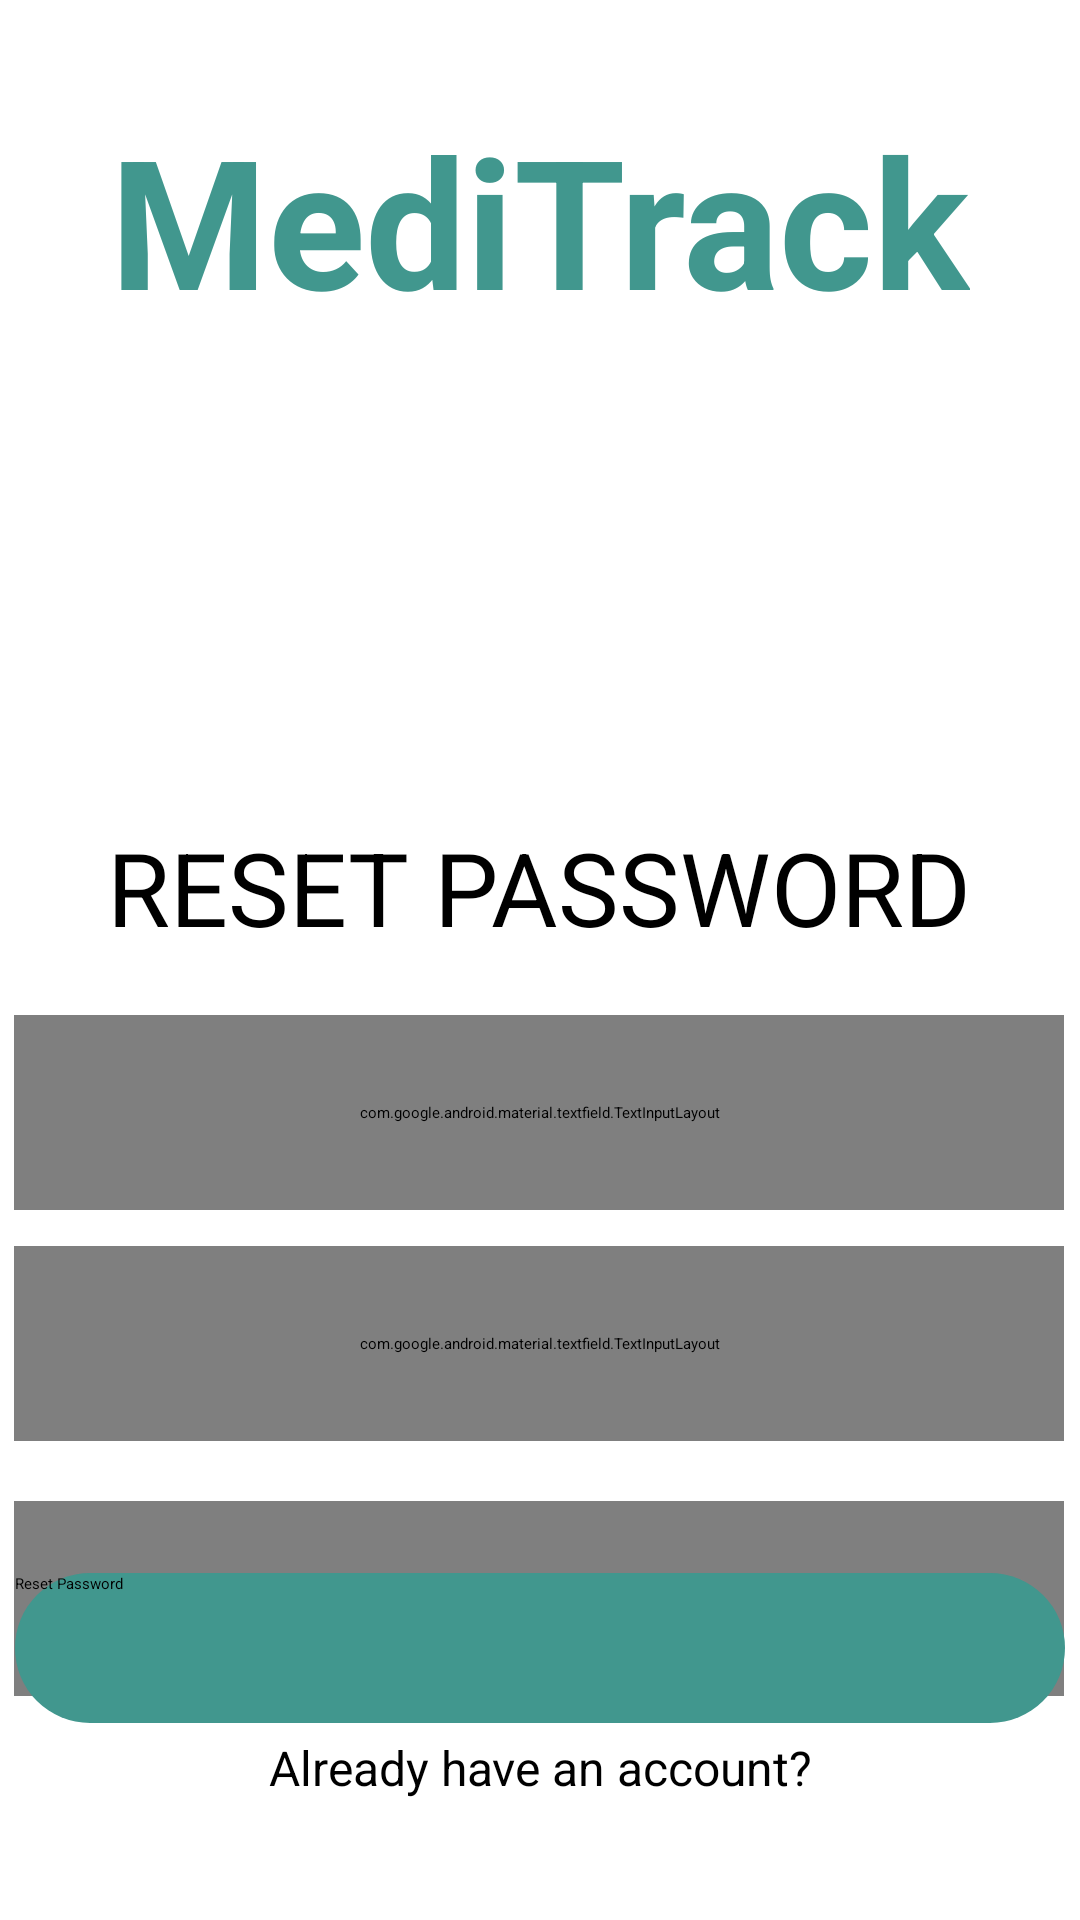

This screen was rendered from an Android layout file. Write that file and the resources it references.
<!-- AndroidManifest.xml: application theme Theme.HealthCareApp -->
<!-- res/layout/activity_forgot_password.xml -->
<?xml version="1.0" encoding="utf-8"?>
<androidx.constraintlayout.widget.ConstraintLayout xmlns:android="http://schemas.android.com/apk/res/android"
    xmlns:app="http://schemas.android.com/apk/res-auto"
    xmlns:tools="http://schemas.android.com/tools"
    android:layout_width="match_parent"
    android:layout_height="match_parent"
    android:background="@drawable/background"
    tools:context=".ForgotPasswordActivity">

    <TextView
        android:id="@+id/appTitle"
        android:layout_width="wrap_content"
        android:layout_height="wrap_content"
        android:text="MediTrack"
        android:textAllCaps="false"
        android:textColor="@color/lightblue"
        android:textStyle="bold"
        android:textColorHighlight="#673AB7"
        android:textSize="60sp"
        app:layout_constraintBottom_toBottomOf="parent"
        app:layout_constraintEnd_toEndOf="parent"
        app:layout_constraintStart_toStartOf="parent"
        app:layout_constraintTop_toTopOf="parent"
        app:layout_constraintVertical_bias="0.059"
        tools:layout_editor_absoluteX="26dp"
        tools:layout_editor_absoluteY="57dp"/>


    <TextView
        android:id="@+id/resetTitle"
        android:layout_width="wrap_content"
        android:layout_height="wrap_content"
        android:layout_marginTop="160dp"
        android:text="RESET PASSWORD"
        android:textColor="@color/black"
        android:textSize="34sp"
        app:layout_constraintEnd_toEndOf="parent"
        app:layout_constraintHorizontal_bias="0.498"
        app:layout_constraintStart_toStartOf="parent"
        app:layout_constraintTop_toBottomOf="@+id/appTitle" />

    <com.google.android.material.textfield.TextInputLayout
        android:id="@+id/resetTextInputLayoutUsername"
        style="@style/LoginTextInputLayoutStyle"
        android:layout_width="350dp"
        android:layout_height="65dp"
        android:layout_marginTop="20dp"
        android:textColorHint="@color/black"
        app:hintTextColor="@color/black"
        app:layout_constraintEnd_toEndOf="parent"
        app:layout_constraintHorizontal_bias="0.475"
        app:layout_constraintStart_toStartOf="parent"
        app:layout_constraintTop_toBottomOf="@+id/resetTitle"
        app:startIconDrawable="@drawable/ic_baseline_person_24"
        app:startIconTint="@color/black">

        <com.google.android.material.textfield.TextInputEditText
            android:id="@+id/resetUsername"
            android:layout_width="match_parent"
            android:layout_height="match_parent"
            android:hint="Username"
            android:inputType="text"
            android:textColor="@color/black" />

    </com.google.android.material.textfield.TextInputLayout>


    <com.google.android.material.textfield.TextInputLayout
        android:id="@+id/resetTextInputLayoutPassword"
        style="@style/LoginTextInputLayoutStyle"
        android:layout_width="350dp"
        android:layout_height="65dp"
        android:layout_marginTop="12dp"
        android:textColorHint="@color/black"
        app:hintTextColor="@color/black"
        app:layout_constraintEnd_toEndOf="parent"
        app:layout_constraintHorizontal_bias="0.475"
        app:layout_constraintStart_toStartOf="parent"
        app:layout_constraintTop_toBottomOf="@+id/resetTextInputLayoutUsername"
        app:passwordToggleEnabled="true"
        app:passwordToggleTint="@color/black"
        app:startIconDrawable="@drawable/ic_baseline_lock_24"
        app:startIconTint="@color/black">

        <com.google.android.material.textfield.TextInputEditText
            android:id="@+id/newPassword"
            android:layout_width="match_parent"
            android:layout_height="match_parent"
            android:hint=" New Password"
            android:inputType="textPassword"
            android:textColor="@color/black" />
    </com.google.android.material.textfield.TextInputLayout>


    <com.google.android.material.textfield.TextInputLayout
        android:id="@+id/resetTextInputLayoutPassword2"
        style="@style/LoginTextInputLayoutStyle"
        android:layout_width="350dp"
        android:layout_height="65dp"
        android:layout_marginTop="20dp"
        android:textColorHint="@color/black"
        app:hintTextColor="@color/black"
        app:layout_constraintEnd_toEndOf="parent"
        app:layout_constraintHorizontal_bias="0.475"
        app:layout_constraintStart_toStartOf="parent"
        app:layout_constraintTop_toBottomOf="@+id/resetTextInputLayoutPassword"
        app:passwordToggleEnabled="true"
        app:passwordToggleTint="@color/black"
        app:startIconDrawable="@drawable/ic_baseline_lock_24"
        app:startIconTint="@color/black">

        <com.google.android.material.textfield.TextInputEditText
            android:id="@+id/newPassword2"
            android:layout_width="match_parent"
            android:layout_height="match_parent"
            android:hint="Confirm Password"
            android:inputType="textPassword"
            android:textColor="@color/black" />
    </com.google.android.material.textfield.TextInputLayout>

    <Button
        android:id="@+id/resetButton"
        android:layout_width="350dp"
        android:layout_height="50dp"
        android:layout_marginBottom="4dp"
        android:background="@drawable/btn_bg"
        android:text="Reset Password"
        app:layout_constraintBottom_toTopOf="@+id/backLogin"
        app:layout_constraintEnd_toEndOf="parent"
        app:layout_constraintHorizontal_bias="0.491"
        app:layout_constraintStart_toStartOf="parent" />

    <TextView
        android:id="@+id/backLogin"
        android:layout_width="wrap_content"
        android:layout_height="wrap_content"
        android:layout_marginBottom="40dp"
        android:text="Already have an account?"
        android:textColor="@color/black"
        android:textSize="16sp"
        app:layout_constraintBottom_toBottomOf="parent"
        app:layout_constraintEnd_toEndOf="parent"
        app:layout_constraintStart_toStartOf="parent" />
</androidx.constraintlayout.widget.ConstraintLayout>
<!-- resources referenced by this layout -->
<resources>
  <color name="black">#FF000000</color>
  <color name="lightblue">#41978E</color>
  <!-- drawable btn_bg (drawable) -->
  <?xml version="1.0" encoding="utf-8"?>
  <shape xmlns:android="http://schemas.android.com/apk/res/android">
      <solid android:color="@color/lightblue"/>
      <corners android:radius="70dp"/>
  </shape>
  <style name="LoginTextInputLayoutStyle" parent="Widget.MaterialComponents.TextInputLayout.OutlinedBox.Dense">
          <item name="boxStrokeColor">@color/black</item>
      </style>
</resources>
